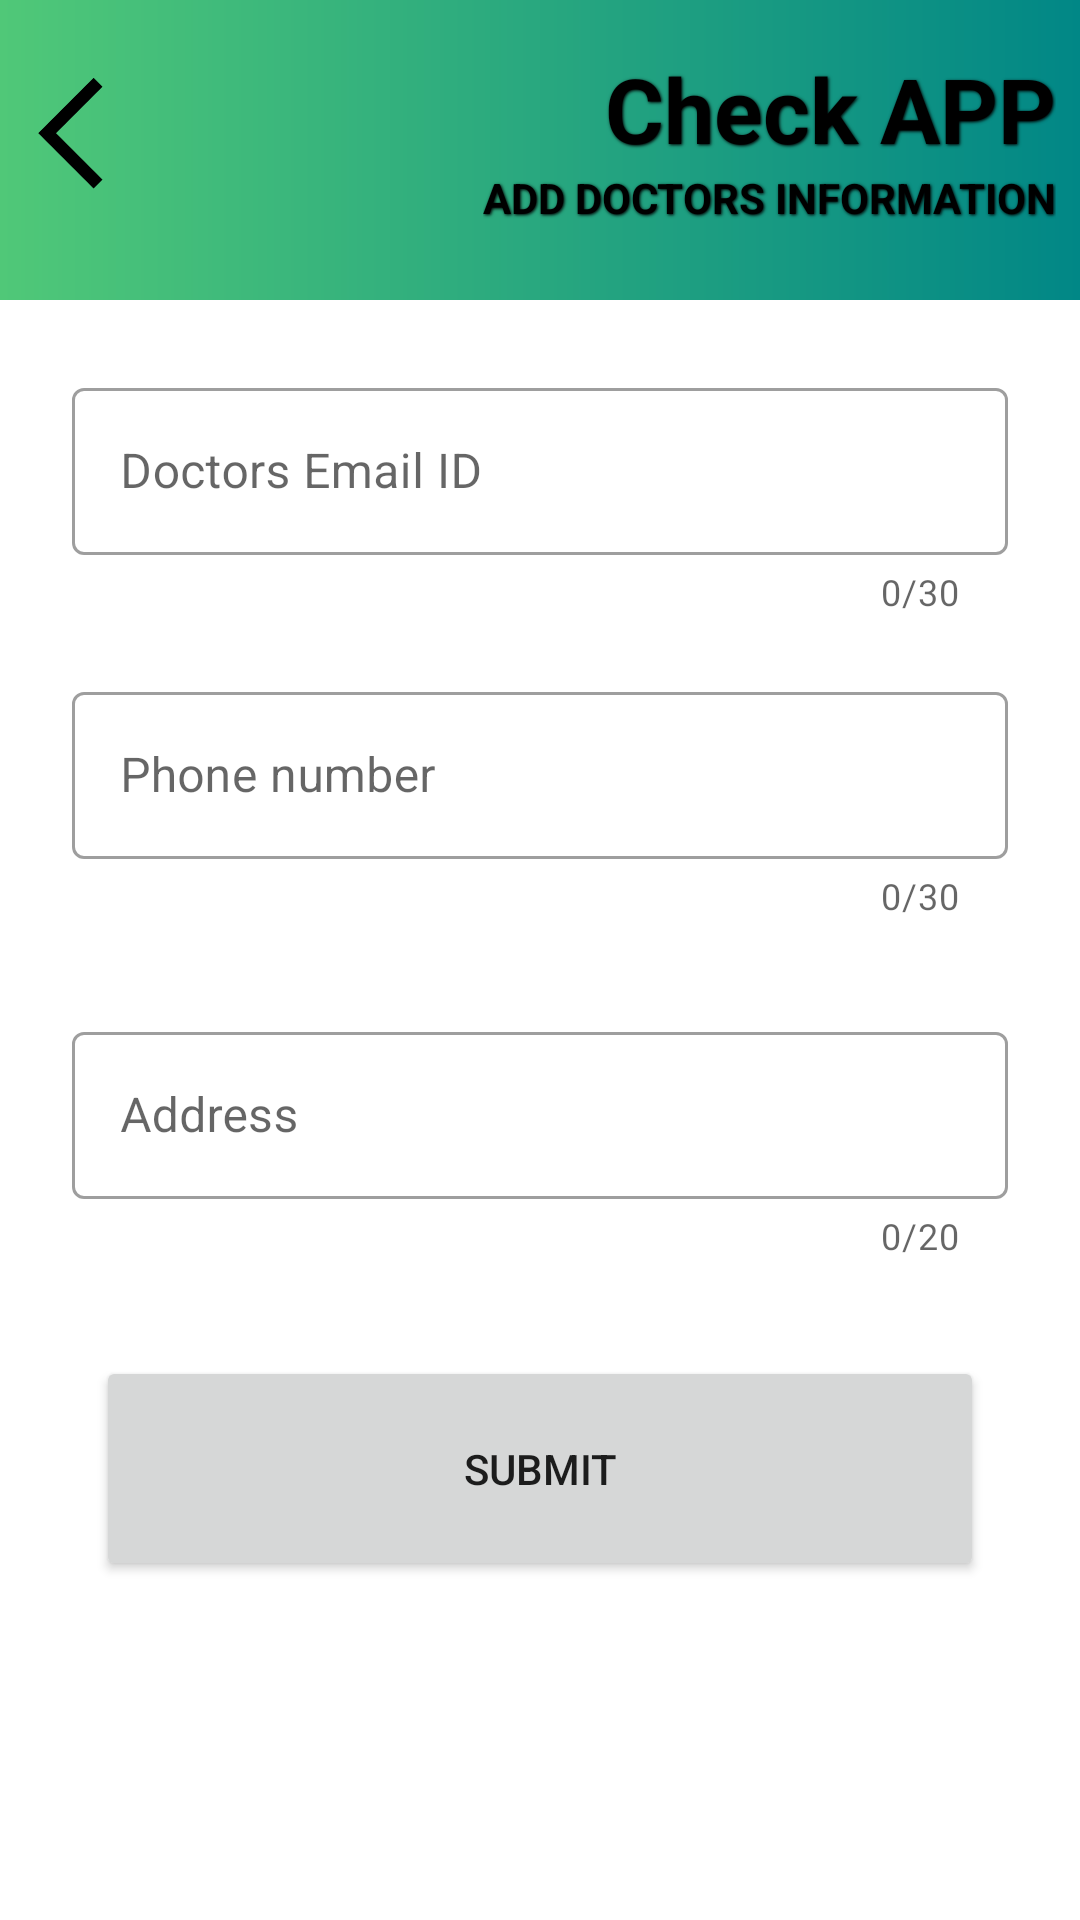

Android layout source for this screen:
<!-- AndroidManifest.xml: application theme Theme.HealthRecorder -->
<!-- res/layout/fragment_add_doctor_information.xml -->
<?xml version="1.0" encoding="utf-8"?>
<androidx.constraintlayout.widget.ConstraintLayout xmlns:android="http://schemas.android.com/apk/res/android"
    xmlns:app="http://schemas.android.com/apk/res-auto"
    xmlns:tools="http://schemas.android.com/tools"
    android:layout_width="match_parent"
    android:layout_height="match_parent"
    tools:context=".fragment.list.detail.clinicvisit.addorupdate.AddDoctorInformation">

    <androidx.constraintlayout.widget.ConstraintLayout
        android:id="@+id/header"
        android:layout_width="match_parent"
        android:layout_height="100dp"
        android:background="@drawable/header"
        app:layout_constraintEnd_toEndOf="parent"
        app:layout_constraintStart_toStartOf="parent"
        app:layout_constraintTop_toTopOf="parent">

        <ImageView
            android:id="@+id/bkbutton400"
            android:layout_width="47dp"
            android:layout_height="42dp"
            android:layout_marginTop="24dp"
            android:src="@drawable/backbutton"
            app:layout_constraintStart_toStartOf="parent"
            app:layout_constraintTop_toTopOf="parent" />

        <TextView
            android:id="@+id/textView12"
            android:layout_width="wrap_content"
            android:layout_height="wrap_content"
            android:layout_marginTop="16dp"
            android:layout_marginEnd="8dp"
            android:shadowColor="@color/black"
            android:shadowDx="1"
            android:shadowDy="1"
            android:shadowRadius="2"
            android:text="Check APP"
            android:textColor="@color/black"
            android:textSize="30dp"
            android:textStyle="bold"
            app:layout_constraintEnd_toEndOf="parent"
            app:layout_constraintTop_toTopOf="parent" />

        <TextView
            android:id="@+id/textview300"
            android:layout_width="wrap_content"
            android:layout_height="wrap_content"
            android:layout_marginEnd="8dp"
            android:shadowColor="@color/black"
            android:shadowDx="1"
            android:shadowDy="1"
            android:shadowRadius="2"
            android:text="ADD DOCTORS INFORMATION"
            android:textColor="@color/black"
            android:textSize="14dp"
            android:textStyle="bold"
            app:layout_constraintEnd_toEndOf="parent"
            app:layout_constraintTop_toBottomOf="@+id/textView12" />
    </androidx.constraintlayout.widget.ConstraintLayout>

    <com.google.android.material.textfield.TextInputLayout
        android:id="@+id/textInputLayout"
        style="@style/Widget.MaterialComponents.TextInputLayout.OutlinedBox"
        android:layout_width="match_parent"
        android:layout_height="wrap_content"
        android:layout_marginStart="24dp"
        android:layout_marginTop="24dp"
        android:layout_marginEnd="24dp"
        android:hint="Doctors Email ID"
        app:counterEnabled="true"
        app:counterMaxLength="30"
        app:endIconMode="clear_text"
        app:layout_constraintEnd_toEndOf="parent"
        app:layout_constraintHorizontal_bias="0.666"
        app:layout_constraintStart_toStartOf="parent"
        app:layout_constraintTop_toBottomOf="@id/header">

        <com.google.android.material.textfield.TextInputEditText
            android:id="@+id/add_doctor_email"
            android:layout_width="match_parent"
            android:layout_height="wrap_content"
            android:maxLength="30"></com.google.android.material.textfield.TextInputEditText>
    </com.google.android.material.textfield.TextInputLayout>


    <com.google.android.material.textfield.TextInputLayout
        android:id="@+id/textInputLayout2"
        style="@style/Widget.MaterialComponents.TextInputLayout.OutlinedBox"
        android:layout_width="match_parent"
        android:layout_height="wrap_content"
        android:layout_marginStart="24dp"
        android:layout_marginTop="20dp"
        android:layout_marginEnd="24dp"
        android:hint="Phone number"
        app:counterEnabled="true"
        app:counterMaxLength="30"
        app:endIconMode="clear_text"
        app:layout_constraintEnd_toEndOf="parent"
        app:layout_constraintStart_toStartOf="parent"
        app:layout_constraintTop_toBottomOf="@+id/textInputLayout">

        <com.google.android.material.textfield.TextInputEditText
            android:id="@+id/add_doctors_phone"
            android:layout_width="match_parent"
            android:layout_height="wrap_content"
            android:inputType="number"
            android:maxLength="30"></com.google.android.material.textfield.TextInputEditText>
    </com.google.android.material.textfield.TextInputLayout>

    <com.google.android.material.textfield.TextInputLayout
        android:id="@+id/textInputLayout3"
        style="@style/Widget.MaterialComponents.TextInputLayout.OutlinedBox"
        android:layout_width="match_parent"
        android:layout_height="wrap_content"
        android:layout_marginStart="24dp"
        android:layout_marginTop="32dp"
        android:layout_marginEnd="24dp"
        android:hint="Address"
        android:maxLength="20"
        app:counterEnabled="true"
        app:counterMaxLength="20"
        app:endIconMode="clear_text"
        app:layout_constraintEnd_toEndOf="parent"
        app:layout_constraintHorizontal_bias="0.5"
        app:layout_constraintStart_toStartOf="parent"
        app:layout_constraintTop_toBottomOf="@+id/textInputLayout2">

        <com.google.android.material.textfield.TextInputEditText
            android:id="@+id/add_doctors_address"
            android:layout_width="match_parent"
            android:layout_height="wrap_content"
            android:maxLength="20"></com.google.android.material.textfield.TextInputEditText>

    </com.google.android.material.textfield.TextInputLayout>


    <Button
        android:id="@+id/add_submit_doctors_info"
        android:layout_width="match_parent"
        android:layout_height="75dp"
        android:layout_marginStart="32dp"
        android:layout_marginTop="32dp"
        android:layout_marginEnd="32dp"
        android:text="Submit"
        app:layout_constraintEnd_toEndOf="parent"
        app:layout_constraintHorizontal_bias="0.333"
        app:layout_constraintStart_toStartOf="parent"
        app:layout_constraintTop_toBottomOf="@id/textInputLayout3" />
</androidx.constraintlayout.widget.ConstraintLayout>
<!-- resources referenced by this layout -->
<resources>
  <color name="black">#FF000000</color>
  <!-- drawable backbutton: png bitmap (drawable, 2419 bytes) -->
  <!-- drawable header (drawable) -->
  <?xml version="1.0" encoding="utf-8"?>
  <shape xmlns:android="http://schemas.android.com/apk/res/android"
      android:shape="rectangle">
  
      <gradient
          android:endColor="@color/teal_700"
          android:startColor="@color/emerald"></gradient>
  
  
  
  </shape>
  <style name="Theme.HealthRecorder" parent="Theme.MaterialComponents.Light.NoActionBar">
          
          <item name="colorPrimary">@color/purple_500</item>
          <item name="colorPrimaryVariant">@color/purple_700</item>
          <item name="colorOnPrimary">@color/white</item>
          <item name="android:windowFullscreen">true</item>
          
          <item name="colorSecondary">@color/teal_200</item>
          <item name="colorSecondaryVariant">@color/teal_700</item>
          <item name="colorOnSecondary">@color/black</item>
          
          <item name="android:statusBarColor" tools:targetApi="l">?attr/colorPrimaryVariant</item>
          
      </style>
  <color name="teal_700">#FF018786</color>
  <color name="emerald">#50C878</color>
  <color name="purple_500">#479868</color>
  <color name="purple_700">#ACF8A7</color>
  <color name="white">#FFFFFFFF</color>
  <color name="teal_200">#50C878</color>
</resources>
